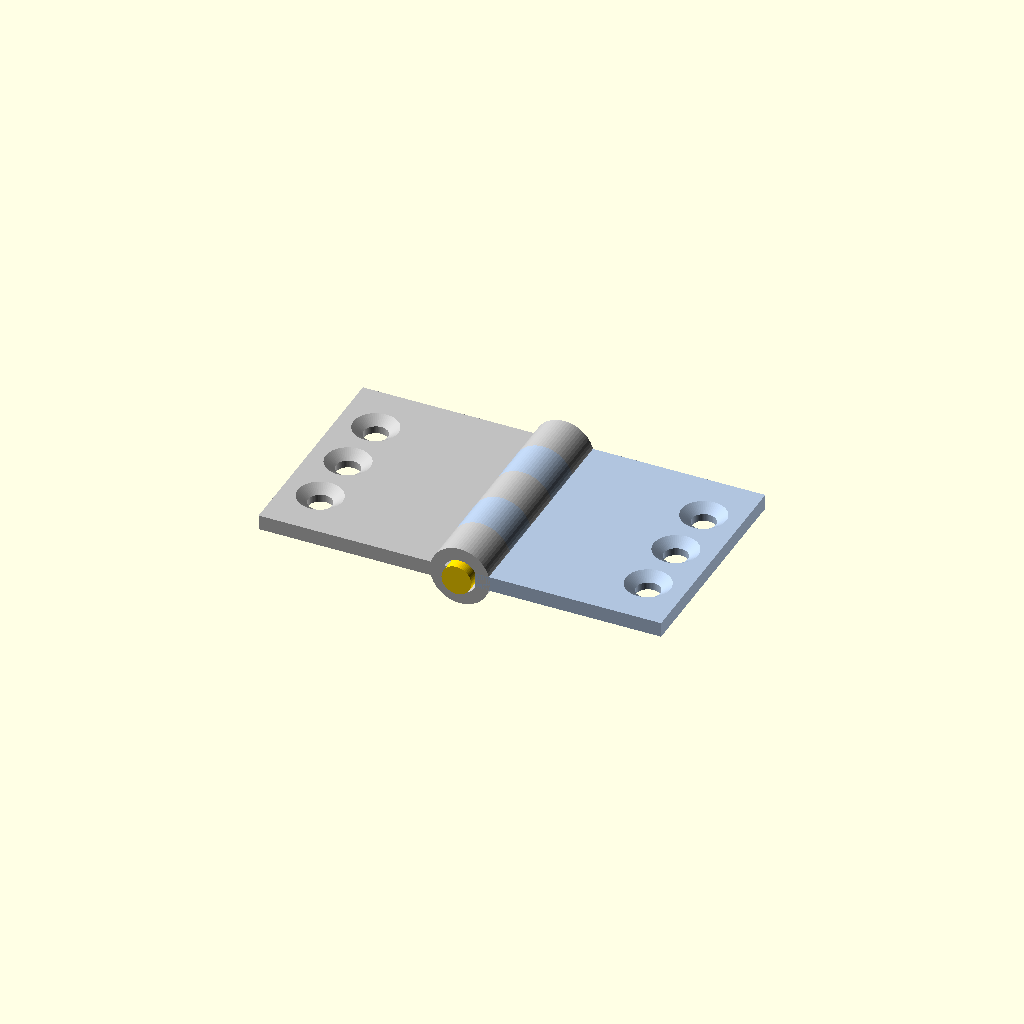
Cell 1: rendered with the file's own defaults.
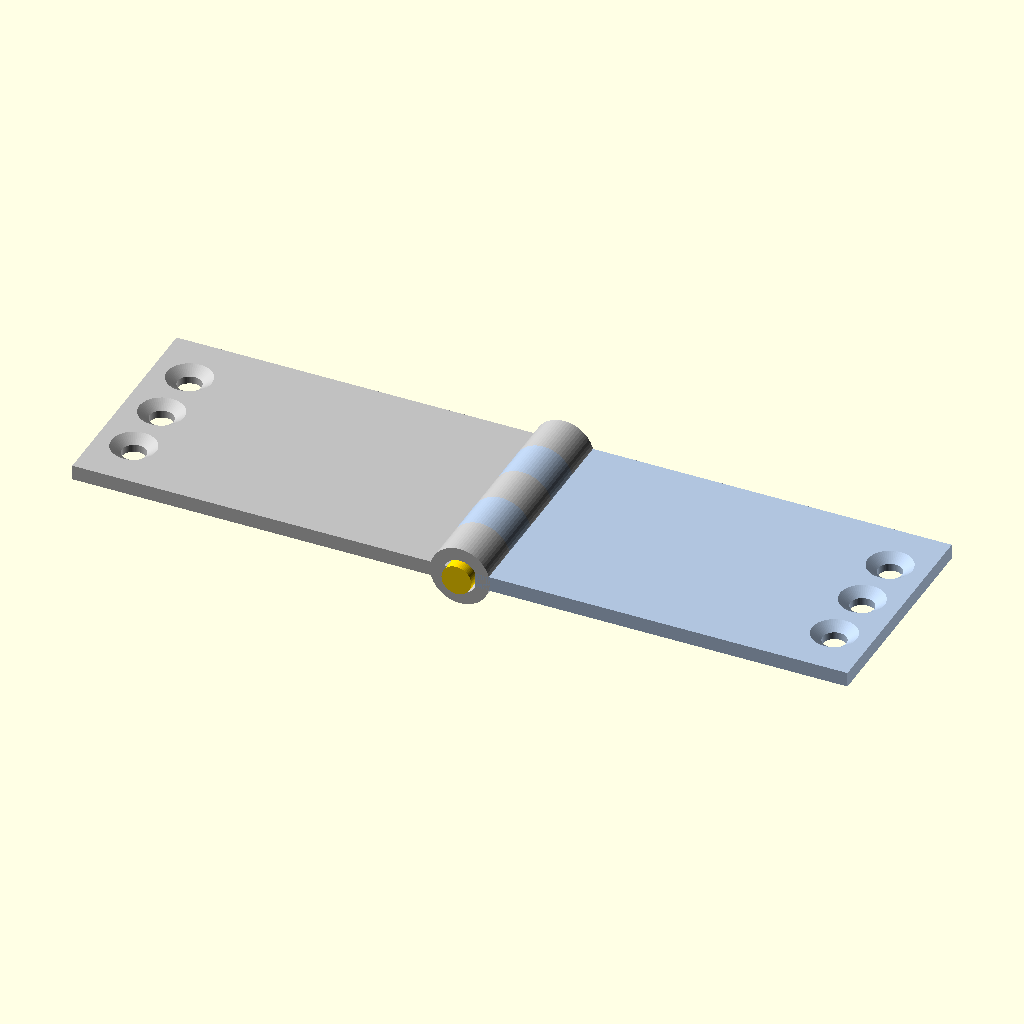
Cell 2: the same model with leaf_w = 50.
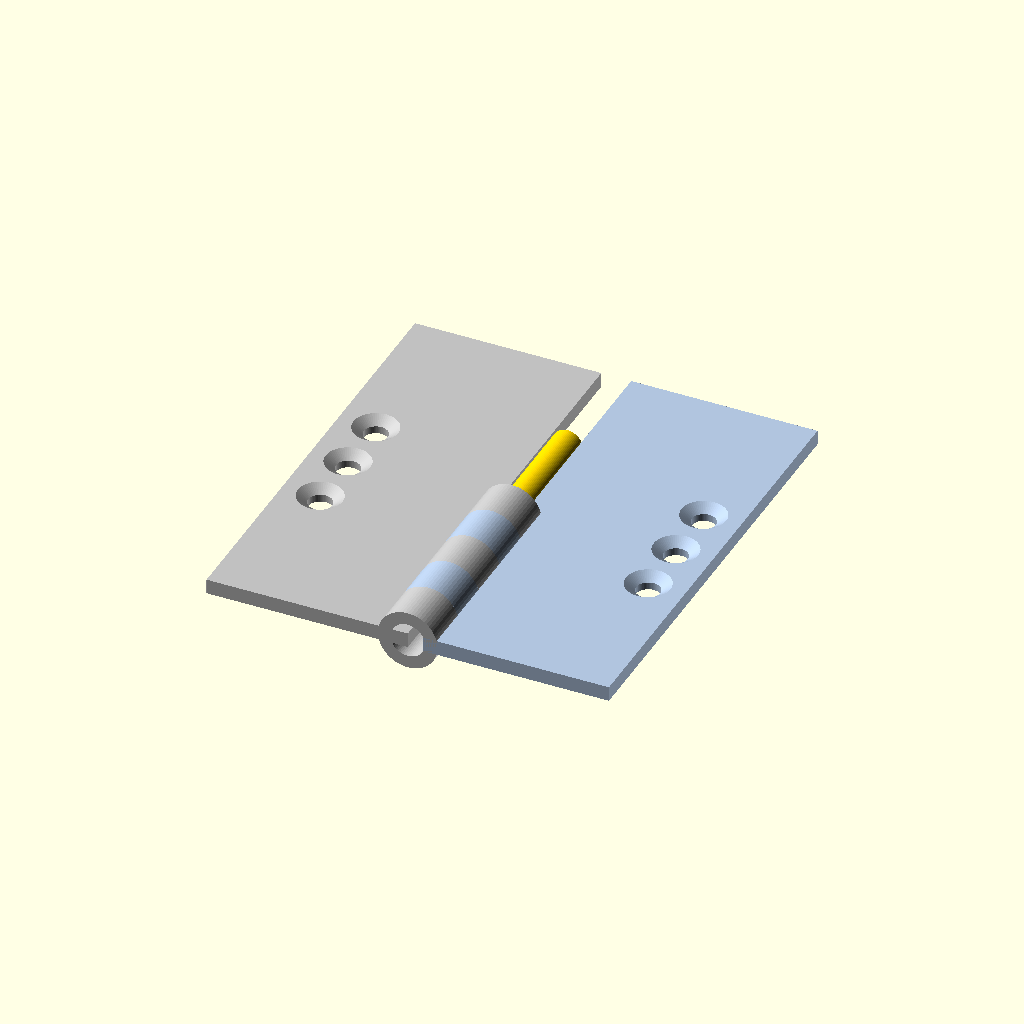
Cell 3: the same model with leaf_h = 60.
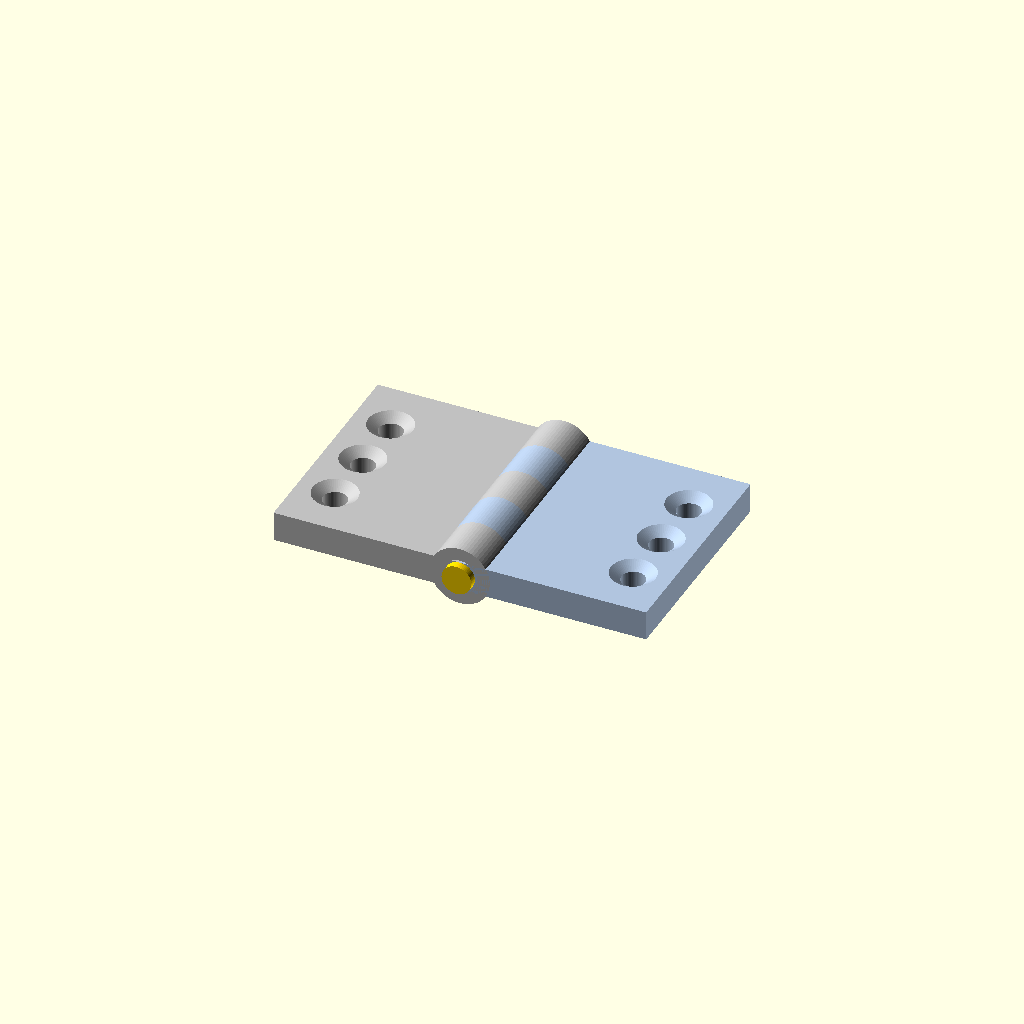
Cell 4: the same model with leaf_t = 4.
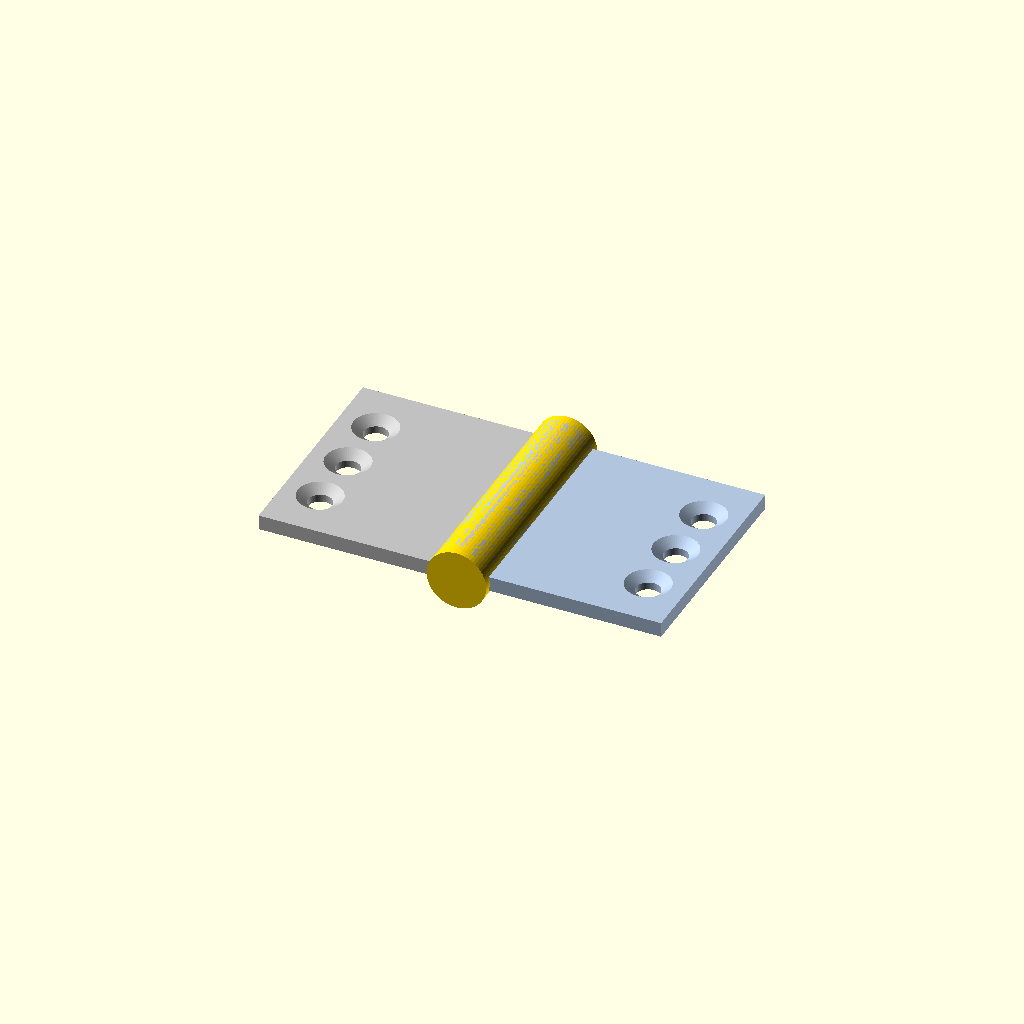
Cell 5: the same model with pin_d = 8.
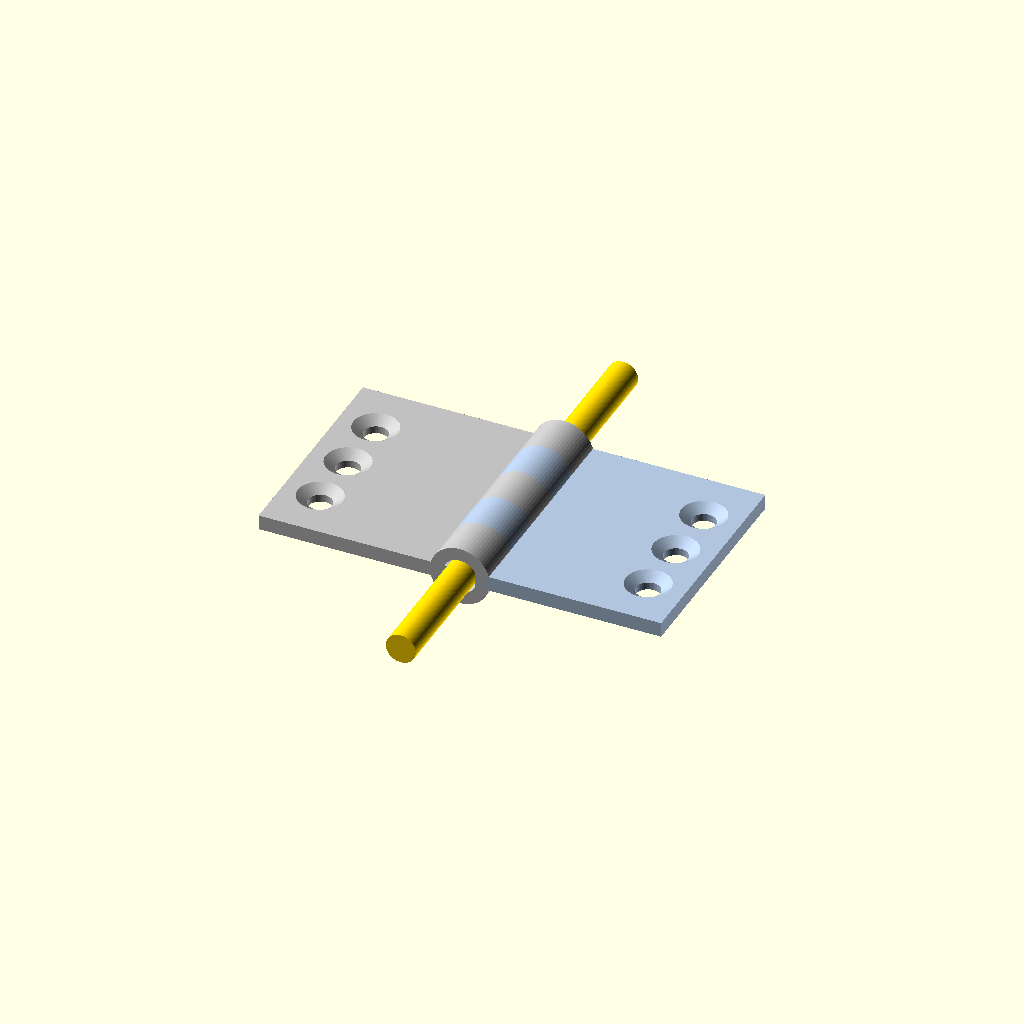
Cell 6 — pin_len set to 64, the other parameters unchanged.
One fixed orthographic camera (rotation 55°, 0°, 25°; colour scheme Cornfield) for every cell.
The OpenSCAD source (results/tier-3-butt-hinge/iter-png-1_claude-opus-4-8-20ebb89003a1-2026-06-09T17-41-50-094Z/final.scad):
// ============================================================
// 家具用 小型バット蝶番 (butt hinge)
// 開いた状態 (180°) で配置
// ============================================================

$fn = 64;

// ---------- パラメータ ----------
leaf_w      = 25;    // 板の横幅 (開く方向)
leaf_h      = 30;    // 板の縦 (ヒンジ軸方向)
leaf_t      = 2;     // 板厚

pin_d       = 4;     // ピン軸 直径
pin_len     = 32;    // ピン軸 長さ

knuckle_od  = 8;     // knuckle 外径
knuckle_id  = 4.6;   // knuckle 内径 (ピン + 0.3 クリアランス)
seg         = 6;     // knuckle 1個の高さ (30/5)

// 皿穴 (M3)
screw_pitch = 8;     // 縦方向ピッチ
cs_d        = 6;     // 皿(テーパ) 直径
cs_depth    = 1;     // 皿深さ
hole_d      = 3.2;   // 貫通穴 直径

// 板の内側端 (knuckle に接続する位置の絶対値)
inner = knuckle_od/2 - leaf_t; // = 2

// ============================================================
// knuckle (筒) : Y方向に立てた円筒 (中心 X=0,Z=0)
// ============================================================
module knuckle(y0, h) {
    translate([0, y0, 0])
        rotate([-90, 0, 0])
            difference() {
                cylinder(h = h, d = knuckle_od);
                translate([0, 0, -1])
                    cylinder(h = h + 2, d = knuckle_id);
            }
}

// ============================================================
// 皿穴 (板を貫通) : Z方向
// 板の上面 z = leaf_t/2, 下面 z = -leaf_t/2 (板は z=0 中心)
// ============================================================
module countersink(x, y) {
    translate([x, y, 0]) {
        // 貫通穴
        translate([0, 0, -leaf_t/2 - 1])
            cylinder(h = leaf_t + 2, d = hole_d);
        // 皿(テーパ) : 上面側
        translate([0, 0, leaf_t/2 - cs_depth])
            cylinder(h = cs_depth + 0.01,
                     d1 = hole_d, d2 = cs_d);
    }
}

// ============================================================
// 平板部 (板は z=0 を中心に厚さ leaf_t)
//   dir = -1 : 左板 (x<0)
//   dir = +1 : 右板 (x>0)
// ============================================================
module leaf_plate(dir) {
    if (dir < 0) {
        // 左板 : x = -inner - leaf_w  ～  -inner
        difference() {
            translate([-inner - leaf_w, -leaf_h/2, -leaf_t/2])
                cube([leaf_w, leaf_h, leaf_t]);
            sx = -inner - leaf_w + 5;
            for (i = [-1, 0, 1])
                countersink(sx, i * screw_pitch);
        }
    } else {
        // 右板 : x = inner  ～  inner + leaf_w
        difference() {
            translate([inner, -leaf_h/2, -leaf_t/2])
                cube([leaf_w, leaf_h, leaf_t]);
            sx = inner + leaf_w - 5;
            for (i = [-1, 0, 1])
                countersink(sx, i * screw_pitch);
        }
    }
}

// ============================================================
// knuckle と板をつなぐウェブ
//   dir = -1 : 左側 (x : -inner ～ 0)
//   dir = +1 : 右側 (x : 0 ～ inner)
// knuckle 中心(X=0)から板内側端まで隙間なく接続
// ============================================================
module web(dir, y0, h) {
    if (dir < 0)
        translate([-inner, y0, -leaf_t/2])
            cube([inner, h, leaf_t]);
    else
        translate([0, y0, -leaf_t/2])
            cube([inner, h, leaf_t]);
}

// ============================================================
// 左板 : knuckle を外側2個 + 中央1個 (segment 0,2,4)
// ============================================================
module left_leaf() {
    color("Silver") {
        leaf_plate(-1);
        for (i = [0, 2, 4]) {
            knuckle(-leaf_h/2 + i*seg, seg);
            web(-1, -leaf_h/2 + i*seg, seg);
        }
    }
}

// ============================================================
// 右板 : knuckle を中間2個 (segment 1,3)
// ============================================================
module right_leaf() {
    color("LightSteelBlue") {
        leaf_plate(1);
        for (i = [1, 3]) {
            knuckle(-leaf_h/2 + i*seg, seg);
            web(1, -leaf_h/2 + i*seg, seg);
        }
    }
}

// ============================================================
// ピン軸 : Y軸に沿う円柱 (両端 1mm 飛び出す)
// ============================================================
module pin() {
    color("Gold")
        translate([0, -pin_len/2, 0])
            rotate([-90, 0, 0])
                cylinder(h = pin_len, d = pin_d);
}

// ============================================================
// 組み立て (180° 開いた状態)
// ============================================================
left_leaf();
right_leaf();
pin();
Parameter table extracted from the source (name, type, default, range or options):
leaf_w: number, default 25
leaf_h: number, default 30
leaf_t: number, default 2
pin_d: number, default 4
pin_len: number, default 32
knuckle_od: number, default 8
knuckle_id: number, default 4.6
seg: number, default 6
screw_pitch: number, default 8
cs_d: number, default 6
cs_depth: number, default 1
hole_d: number, default 3.2
